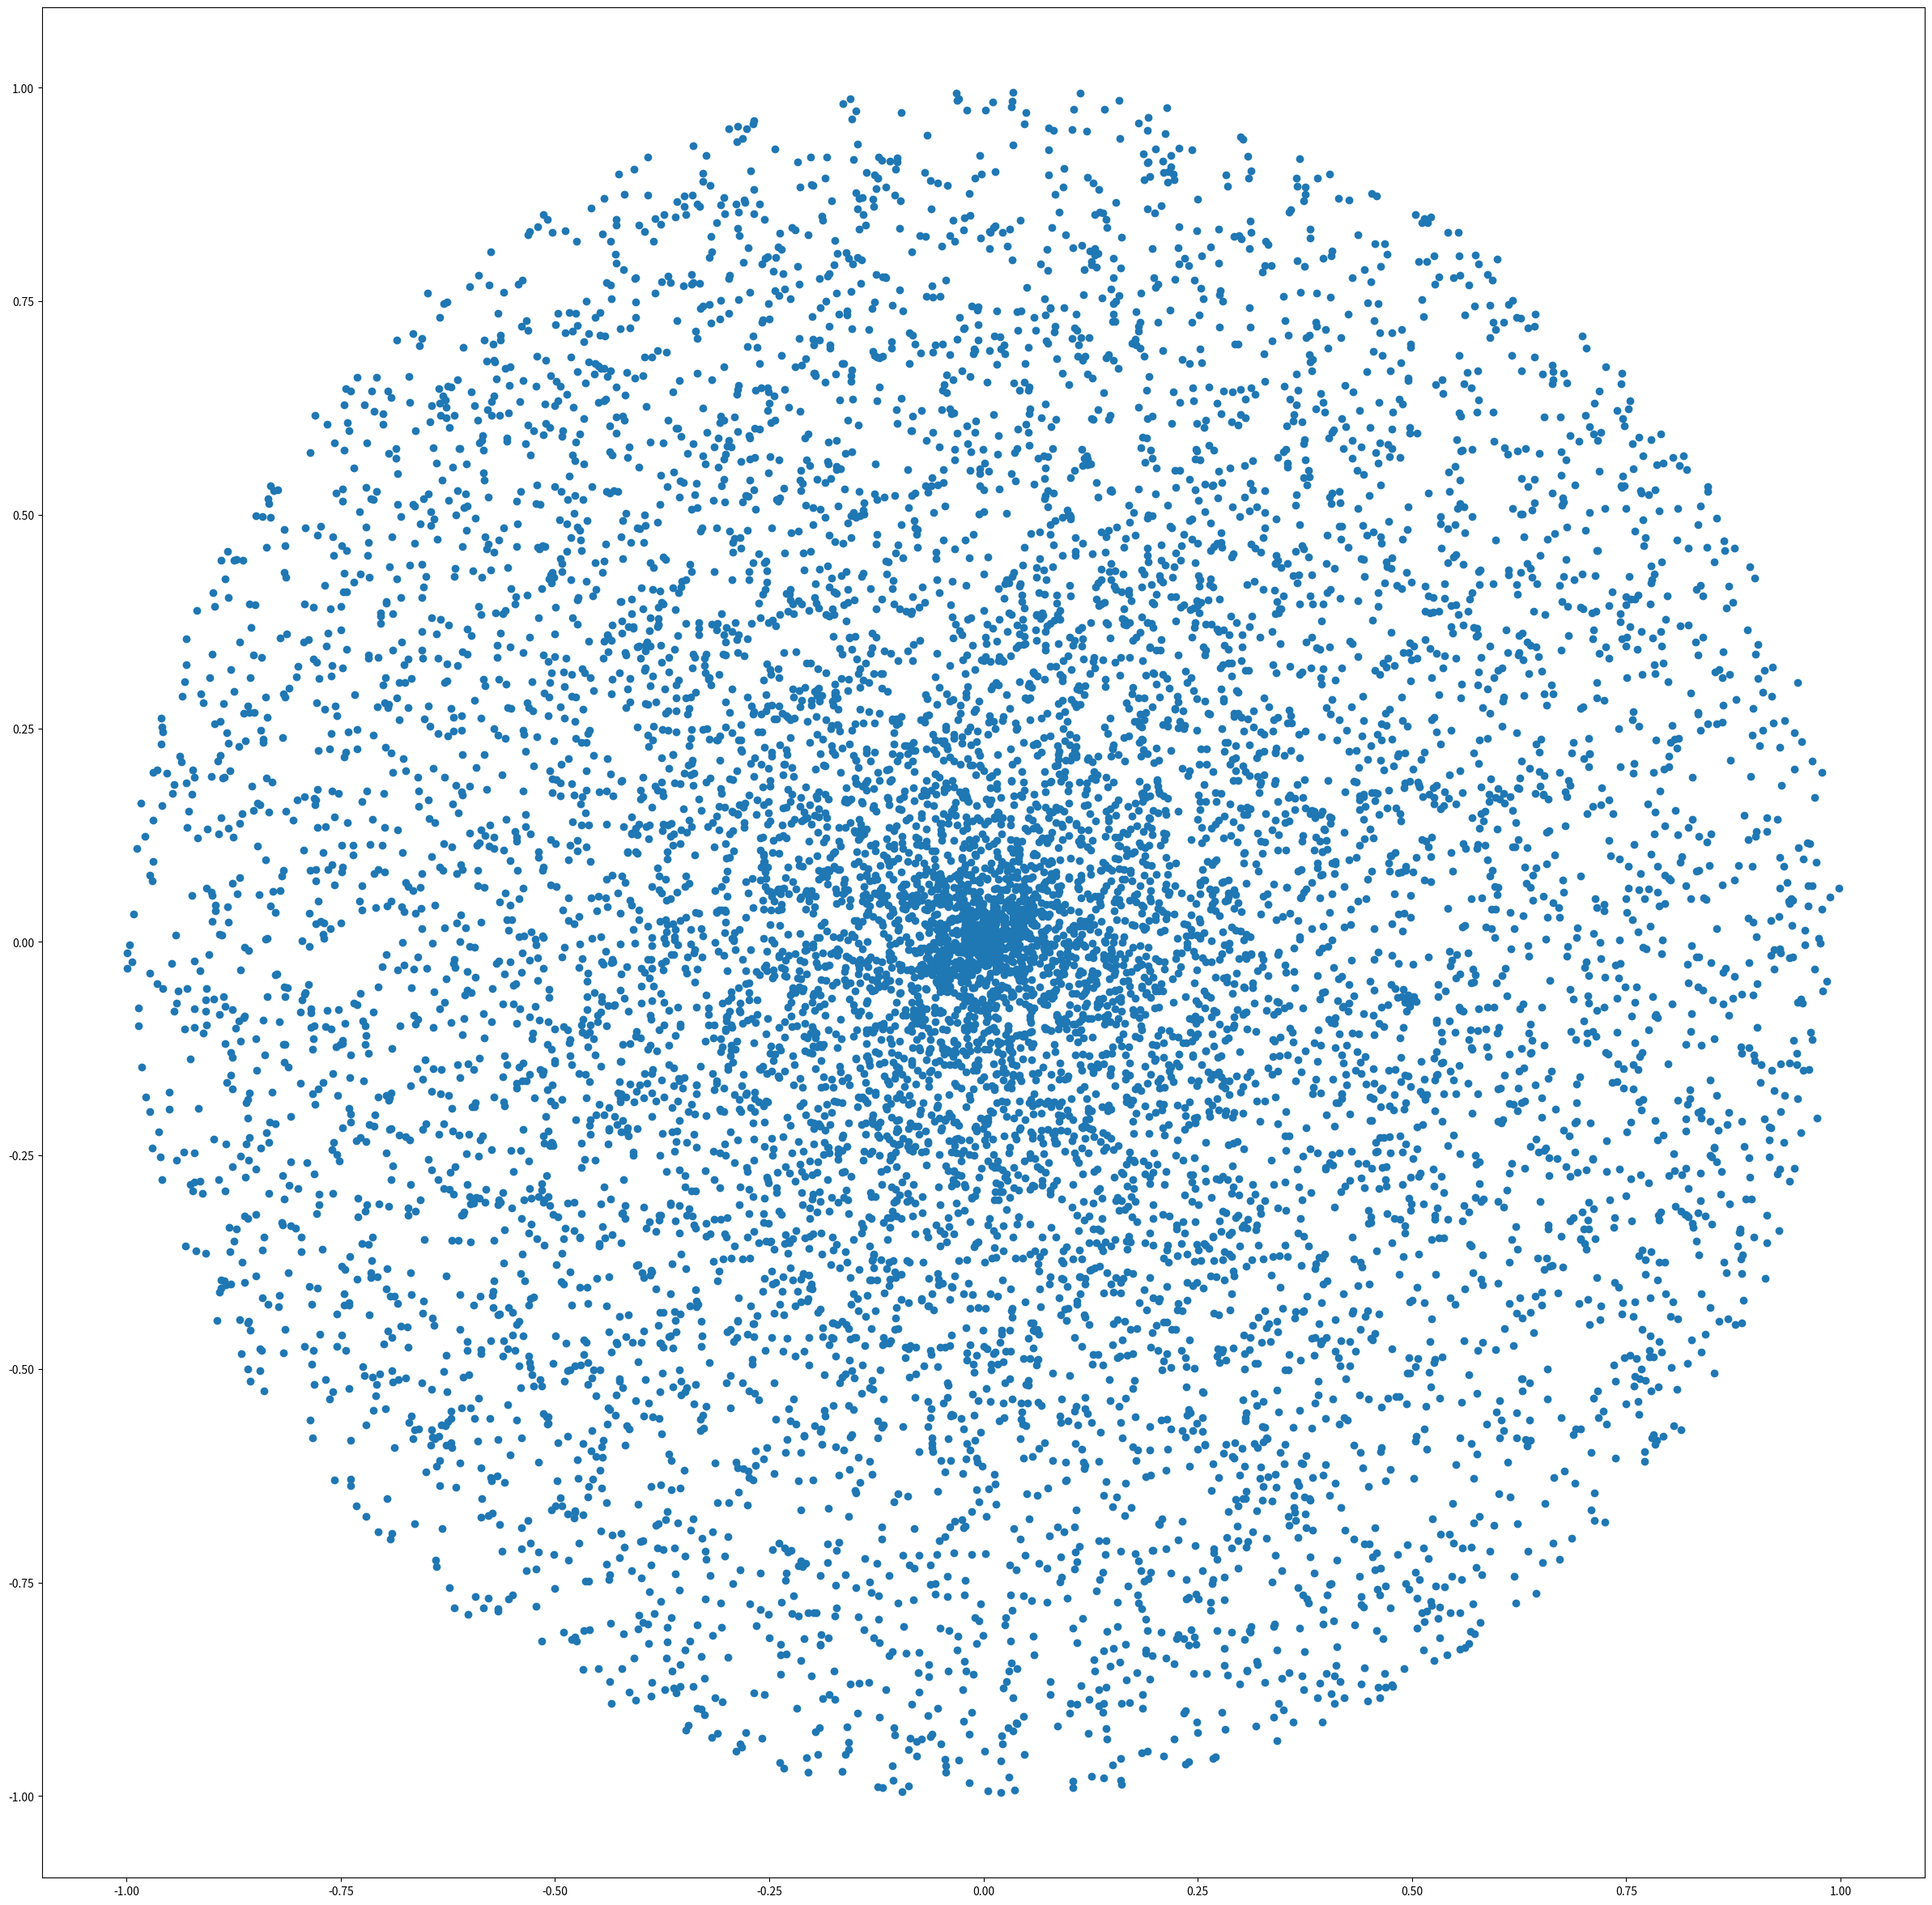

This figure's Python source:

def map(x: float, in_min: float, in_max: float, out_min: float, out_max: float):
    return (x - in_min) * (out_max - out_min) / (in_max - in_min) + out_min;

from random import *
from math import *

class Vector:
    # [redacted]
    def __init__(self, x=0, y=0):
        self.x = 0
        self.y = 0
        if isinstance(x, tuple) or isinstance(x, list):
            y = x[1]
            x = x[0]
        elif isinstance(x, Vector):
            y = x.y
            x = x.x
        
        self.set(x,y)

    @staticmethod
    def randomVector(size=1):
        if size == 1:
            size = random() 
        return Vector.fromAngle(random() * pi* 2, size)

    @staticmethod
    def randomUnitCircle():
        d = random()*pi
        return Vector(cos(d)*choice([1,-1]), sin(d)*choice([1,-1]))

    @staticmethod
    def distance(a, b):
        return (a - b).getLength()

    @staticmethod
    def angle(v1, v2):
      return acos(v1.dotproduct(v2) / (v1.getLength() * v2.getLength()))

    @staticmethod
    def angleDeg(v1, v2):
      return Vector.angle(v1,v2) * 180.0 / pi
    
    @staticmethod
    def fromAngle(angle, length=1):
        return Vector(length * cos(angle), length * sin(angle))

    def set(self, x,y):
        self.x = x
        self.y = y
    
    def toArr(self): return [self.x, self.y]
    def toInt(self): return Vector(int(self.x), int(self.y))
    def toIntArr(self): return self.toInt().toArr()

    def getNormalized(self): 
        if self.getLength() != 0:
            return self / self.getLength()
        else: return Vector(0,0)
    
    def dotproduct(self, other):
        if isinstance(other, Vector):
            return self.x * other.x + self.y * other.y
        elif  isinstance(other, tuple) or isinstance(other, list):
            return self.x * other[0] + self.y * other[1]
        else:
            return NotImplemented
    def __add__(self, other):
        if isinstance(other, Vector):
            return Vector(self.x + other.x, self.y + other.y)
        elif  isinstance(other, tuple) or isinstance(other, list):
            return Vector(self.x + other[0], self.y + other[1])
        elif isinstance(other, int) or isinstance(other, float):
            return Vector(self.x + other, self.y + other)
        else:
            return NotImplemented
    def __sub__(self, other):
        if isinstance(other, Vector):
            return Vector(self.x - other.x, self.y - other.y)
        if  isinstance(other, tuple) or isinstance(other, list):
            return Vector(self.x - other[0], self.y - other[1])
        elif isinstance(other, int) or isinstance(other, float):
            return Vector(self.x - other, self.y - other)
        else:
            return NotImplemented
    def __rsub__(self, other):
        if isinstance(other, Vector):
            return Vector(other.x - self.x, other.y - self.y)
        elif  isinstance(other, tuple) or isinstance(other, list):
            return Vector(other[0] - self.x, other[1] - self.y)
        elif isinstance(other, int) or isinstance(other, float):
            return Vector(other - self.x, other - self.y)
        else:
            return NotImplemented
    def __mul__(self, other):
        if isinstance(other, Vector):
            return Vector(self.x * other.x, self.y * other.y)
        elif  isinstance(other, tuple) or isinstance(other, list):
            return Vector(self.x * other[0], self.y * other[1])
        elif isinstance(other, int) or isinstance(other, float):
            return Vector(self.x * other, self.y * other)
        else:
            return NotImplemented
    def __div__(self, other):
        if isinstance(other, Vector):
            return Vector(self.x / other.x, self.y / other.y)
        elif  isinstance(other, tuple) or isinstance(other, list):
            return Vector(self.x / other[0], self.y / other[1])
        elif isinstance(other, int) or isinstance(other, float):
            return Vector(self.x / other, self.y / other)
        else:
            return NotImplemented
    def __rdiv__(self, other):
        if isinstance(other, Vector):
            return Vector(other.x / self.x, other.y / self.y)
        elif  isinstance(other, tuple) or isinstance(other, list):
            return Vector(other[0] / self.x, other[1] / self.y)
        elif isinstance(other, int) or isinstance(other, float):
            return Vector(other / self.x, other / self.y)
        else:
            return NotImplemented
    def __pow__(self, other):
        if isinstance(other, int) or isinstance(other, float):
            return Vector(self.x ** other, self.y ** other)
        else:
            return NotImplemented
    
    def __iadd__(self, other):
        if isinstance(other, Vector):
            self.x += other.x
            self.y += other.y
            return self
        elif  isinstance(other, tuple) or isinstance(other, list):
            self.x += other[0]
            self.y += other[1]
            return self
        elif isinstance(other, int) or isinstance(other, float):
            self.x += other
            self.y += other
            return self
        else:
            return NotImplemented
    def __isub__(self, other):
        if isinstance(other, Vector):
            self.x -= other.x
            self.y -= other.y
            return self
        elif  isinstance(other, tuple) or isinstance(other, list):
            self.x -= other[0]
            self.y -= other[1]
            return self
        elif isinstance(other, int) or isinstance(other, float):
            self.x -= other
            self.y -= other
            return self
        else:
            return NotImplemented
    def __imul__(self, other):
        if isinstance(other, Vector):
            self.x *= other.x
            self.y *= other.y
            return self
        elif  isinstance(other, tuple) or isinstance(other, list):
            self.x *= other[0]
            self.y *= other[1]
            return self
        elif isinstance(other, int) or isinstance(other, float):
            self.x *= other
            self.y *= other
            return self
        else:
            return NotImplemented
    def __idiv__(self, other):
        if isinstance(other, Vector):
            self.x /= other.x
            self.y /= other.y
            return self
        elif  isinstance(other, tuple) or isinstance(other, list):
            self.x /= other[0]
            self.y /= other[1]
            return self
        elif isinstance(other, int) or isinstance(other, float):
            self.x /= other
            self.y /= other
            return self
        else:
            return NotImplemented
    def __ipow__(self, other):
        if isinstance(other, int) or isinstance(other, float):
            self.x **= other
            self.y **= other
            return self
        else:
            return NotImplemented
    
    def __eq__(self, other):
        if isinstance(other, Vector):
            return self.x == other.x and self.y == other.y
        else:
            return NotImplemented
    def __ne__(self, other):
        if isinstance(other, Vector):
            return self.x != other.x or self.y != other.y
        else:
            return NotImplemented
    def __gt__(self, other):
        if isinstance(other, Vector):
            return self.getLength() > other.getLength()
        else:
            return NotImplemented
    def __ge__(self, other):
        if isinstance(other, Vector):
            return self.getLength() >= other.getLength()
        else:
            return NotImplemented
    def __lt__(self, other):
        if isinstance(other, Vector):
            return self.getLength() < other.getLength()
        else:
            return NotImplemented
    def __le__(self, other):
        if isinstance(other, Vector):
            return self.getLength() <= other.getLength()
        else:
            return NotImplemented
    
    def __eq__(self, other):
        if isinstance(other, Vector):
            return self.x == other.x and self.y == other.y
        else:
            return NotImplemented
    
    def __len__(self):
        return int(sqrt(self.x**2 + self.y**2))
    def getLength(self):
        return sqrt(self.x**2 + self.y**2)
        
    def __getitem__(self, key):
        if key == "x" or key == "X" or key == 0 or key == "0":
            return self.x
        elif key == "y" or key == "Y" or key == 1 or key == "1":
            return self.y
    
    def __str__(self): return "[x: %(x)f, y: %(y)f]" % self
    def __repr__(self): return "{'x': %(x)f, 'y': %(y)f}" % self

    def __neg__(self): return Vector(-self.x, -self.y)

if __name__ == '__main__':
    import matplotlib.pyplot as plt
    import time

    plt.figure(figsize=(30, 30))

    x = []
    y = []
    for a in range(10000):
        new = Vector.randomVector().toArr()
        x.append(new[0])
        y.append(new[1])
    plt.scatter(x, y)
    plt.savefig("out.png")

    print(time.perf_counter())